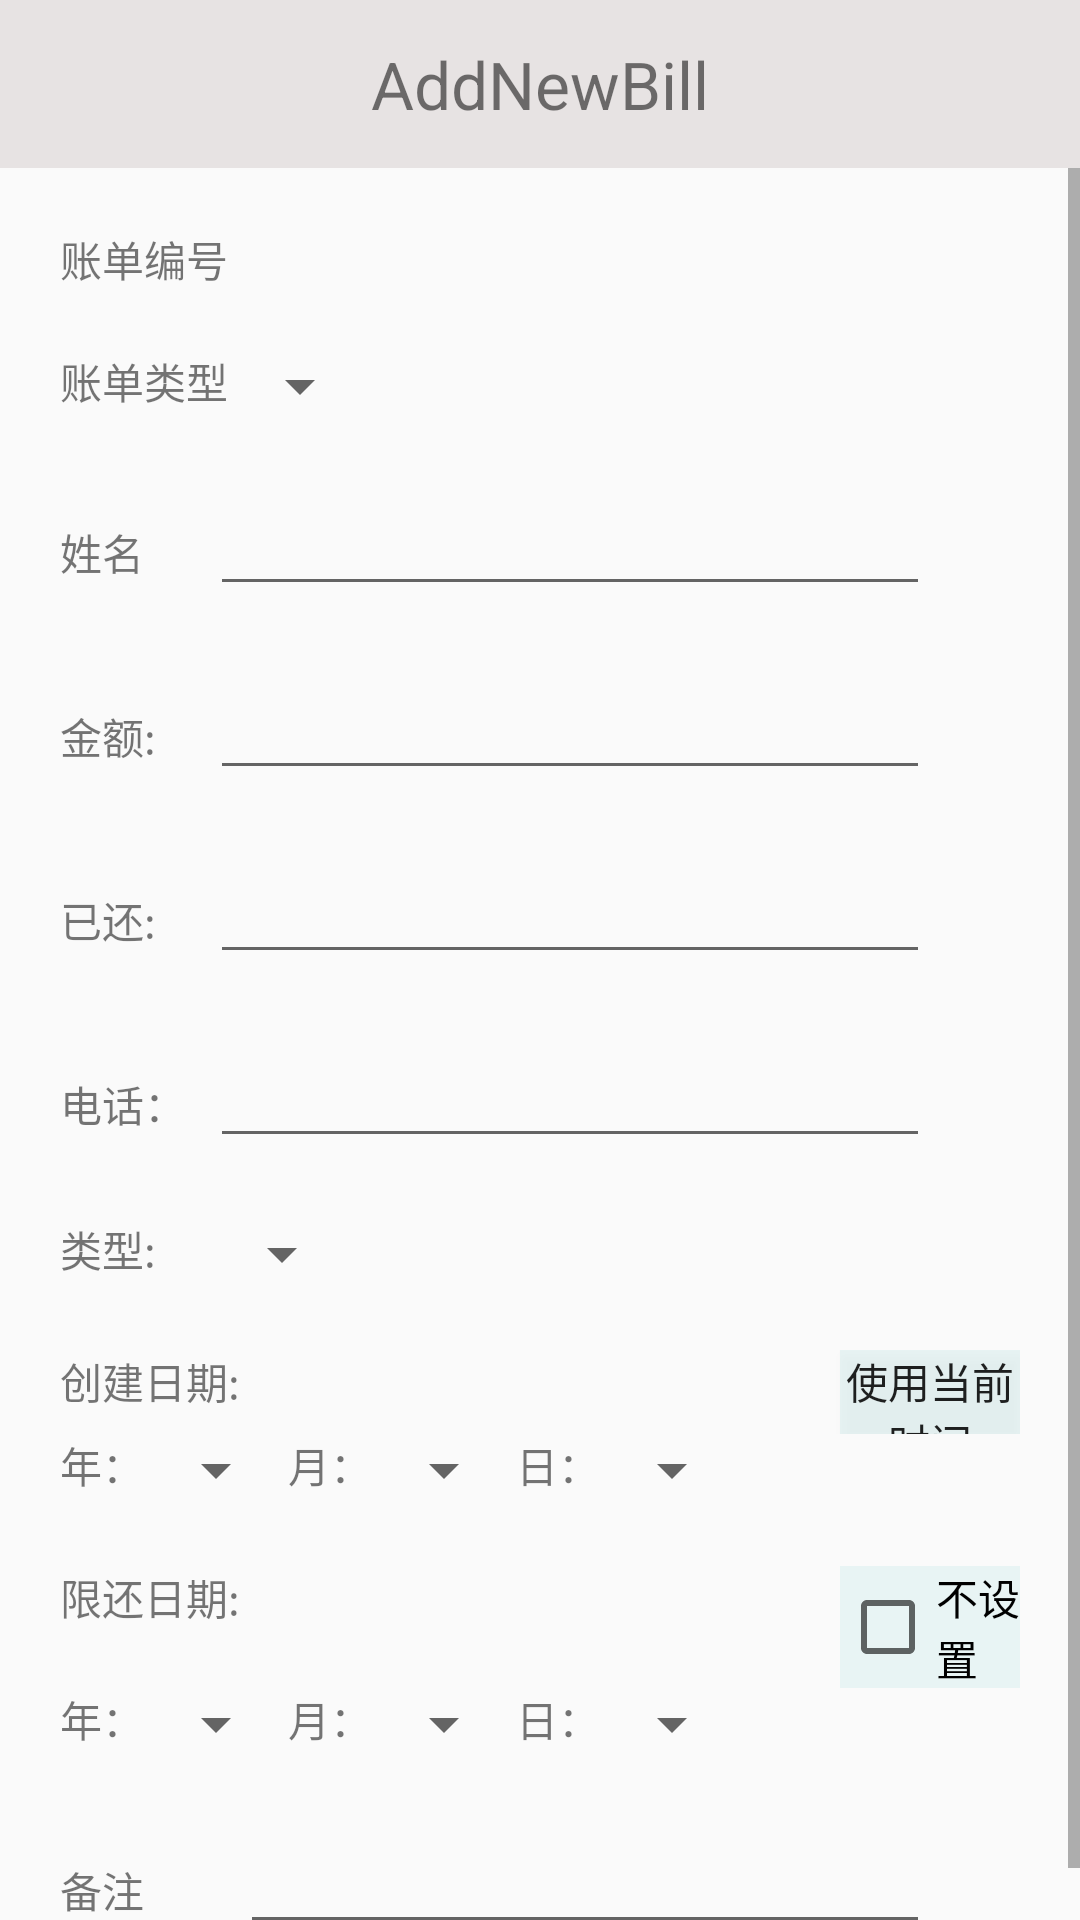

Layout XML and referenced resources for this Android screen:
<!-- AndroidManifest.xml: application theme AppTheme -->
<!-- res/layout/activity_add_bill.xml -->
<?xml version="1.0" encoding="utf-8"?>
<LinearLayout xmlns:android="http://schemas.android.com/apk/res/android"
    xmlns:app="http://schemas.android.com/apk/res-auto"
    xmlns:tools="http://schemas.android.com/tools"
    android:layout_width="match_parent"
    android:layout_height="match_parent"
    android:orientation="vertical"
    tools:context=".activitys.AddBillActivity">

    <android.support.v7.widget.Toolbar
        android:id="@+id/toolbar"
        android:layout_width="match_parent"
        android:layout_height="?attr/actionBarSize"
        android:background="#E7E3E3"
        android:theme="@style/Theme.AppCompat.Light"
        app:contentInsetStart="0dp"
        app:popupTheme="@style/Theme.AppCompat.Light"
        app:titleTextAppearance="@style/MenuTextStyle">

        <TextView
            android:id="@+id/title_text"
            android:layout_width="match_parent"
            android:layout_height="wrap_content"
            android:gravity="center"
            android:text="AddNewBill"
            android:textSize="22sp" />
    </android.support.v7.widget.Toolbar>

    <ScrollView
        android:layout_width="match_parent"
        android:layout_height="wrap_content">

        <LinearLayout
            android:layout_width="match_parent"
            android:layout_height="match_parent"
            android:layout_margin="10dp"
            android:orientation="vertical">

            <TextView
                android:id="@+id/add_id_text"
                android:layout_width="wrap_content"
                android:layout_height="wrap_content"
                android:layout_margin="10dp"
                android:text="账单编号" />

            <LinearLayout
                android:id="@+id/add_billType_layout"
                android:layout_width="match_parent"
                android:layout_height="wrap_content"
                android:layout_margin="10dp"
                android:orientation="horizontal">

                <TextView
                    android:layout_width="wrap_content"
                    android:layout_height="wrap_content"
                    android:text="账单类型" />

                <Spinner
                    android:id="@+id/add_billType_spinner"
                    android:layout_width="wrap_content"
                    android:layout_height="wrap_content"
                    android:layout_marginRight="30dp" />
            </LinearLayout>

            <LinearLayout
                android:layout_width="match_parent"
                android:layout_height="wrap_content"
                android:layout_margin="10dp"
                android:orientation="horizontal">

                <TextView
                    android:layout_width="50dp"
                    android:layout_height="wrap_content"
                    android:text="姓名" />

                <EditText
                    android:id="@+id/add_name_edit"
                    android:layout_width="match_parent"
                    android:layout_height="wrap_content"
                    android:layout_marginRight="30dp" />
            </LinearLayout>

            <LinearLayout
                android:layout_width="match_parent"
                android:layout_height="wrap_content"
                android:layout_margin="10dp"
                android:orientation="horizontal">

                <TextView
                    android:layout_width="50dp"
                    android:layout_height="wrap_content"
                    android:text="金额:" />

                <EditText
                    android:id="@+id/add_number_edit"
                    android:layout_width="match_parent"
                    android:layout_height="wrap_content"
                    android:layout_marginRight="30dp" />
            </LinearLayout>

            <LinearLayout
                android:id="@+id/add_returned_layout"
                android:layout_width="match_parent"
                android:layout_height="wrap_content"
                android:layout_margin="10dp"
                android:orientation="horizontal">

                <TextView
                    android:layout_width="50dp"
                    android:layout_height="wrap_content"
                    android:text="已还:" />

                <EditText
                    android:id="@+id/add_returned_edit"
                    android:layout_width="match_parent"
                    android:layout_height="wrap_content"
                    android:layout_marginRight="30dp" />
            </LinearLayout>

            <LinearLayout
                android:layout_width="match_parent"
                android:layout_height="wrap_content"
                android:layout_margin="10dp"
                android:orientation="horizontal">

                <TextView
                    android:layout_width="50dp"
                    android:layout_height="wrap_content"
                    android:text="电话：" />

                <EditText
                    android:id="@+id/add_tel_edit"
                    android:layout_width="match_parent"
                    android:layout_height="wrap_content"
                    android:layout_marginRight="30dp" />
            </LinearLayout>

            <LinearLayout
                android:layout_width="match_parent"
                android:layout_height="wrap_content"
                android:layout_margin="10dp"
                android:orientation="horizontal">

                <TextView
                    android:layout_width="50dp"
                    android:layout_height="wrap_content"
                    android:text="类型:" />

                <Spinner
                    android:id="@+id/add_type_spinner"
                    android:layout_width="wrap_content"
                    android:layout_height="wrap_content"></Spinner>
            </LinearLayout>


            <LinearLayout

                android:layout_width="match_parent"
                android:layout_height="wrap_content"
                android:layout_margin="10dp"
                android:orientation="vertical">

                <LinearLayout
                    android:layout_width="wrap_content"
                    android:layout_height="wrap_content">

                    <TextView
                        android:layout_width="60dp"
                        android:layout_height="wrap_content"
                        android:text="创建日期:" />

                    <Button
                        android:id="@+id/add_use_localtime"
                        android:layout_width="wrap_content"
                        android:layout_height="28dp"
                        android:layout_marginLeft="200dp"
                        android:background="#257ECECB"
                        android:text="使用当前时间" />
                </LinearLayout>

                <LinearLayout
                    android:layout_width="wrap_content"
                    android:layout_height="wrap_content"
                    android:orientation="horizontal">

                    <TextView
                        android:layout_width="wrap_content"
                        android:layout_height="wrap_content"
                        android:text="年：" />

                    <Spinner
                        android:id="@+id/add_year_spinner"
                        android:layout_width="wrap_content"
                        android:layout_height="wrap_content"></Spinner>

                    <TextView
                        android:layout_width="wrap_content"
                        android:layout_height="wrap_content"
                        android:text="月：" />

                    <Spinner
                        android:id="@+id/add_month_spinner"
                        android:layout_width="wrap_content"
                        android:layout_height="wrap_content"></Spinner>

                    <TextView
                        android:layout_width="wrap_content"
                        android:layout_height="wrap_content"
                        android:text="日：" />

                    <Spinner
                        android:id="@+id/add_day_spinner"
                        android:layout_width="wrap_content"
                        android:layout_height="wrap_content"></Spinner>

                </LinearLayout>
            </LinearLayout>

            <LinearLayout
                android:id="@+id/add_limitDate_layout"
                android:layout_width="match_parent"
                android:layout_height="wrap_content"
                android:layout_margin="10dp"
                android:orientation="vertical">

                <LinearLayout
                    android:layout_width="wrap_content"
                    android:layout_height="wrap_content"
                    android:orientation="horizontal">

                    <TextView
                        android:layout_width="60dp"
                        android:layout_height="wrap_content"
                        android:text="限还日期:" />


                    <CheckBox
                        android:id="@+id/add_checkbox"
                        android:layout_width="wrap_content"
                        android:layout_height="wrap_content"
                        android:layout_marginLeft="200dp"
                        android:background="#257ECECB"
                        android:text="不设置" />

                </LinearLayout>

                <LinearLayout
                    android:layout_width="wrap_content"
                    android:layout_height="wrap_content"
                    android:orientation="horizontal">

                    <TextView
                        android:layout_width="wrap_content"
                        android:layout_height="wrap_content"
                        android:text="年：" />

                    <Spinner
                        android:id="@+id/add_limit_year_spinner"
                        android:layout_width="wrap_content"
                        android:layout_height="wrap_content"></Spinner>

                    <TextView
                        android:layout_width="wrap_content"
                        android:layout_height="wrap_content"
                        android:text="月：" />

                    <Spinner
                        android:id="@+id/add_limit_month_spinner"
                        android:layout_width="wrap_content"
                        android:layout_height="wrap_content"></Spinner>

                    <TextView
                        android:layout_width="wrap_content"
                        android:layout_height="wrap_content"
                        android:text="日：" />

                    <Spinner
                        android:id="@+id/add_limit_day_spinner"
                        android:layout_width="wrap_content"
                        android:layout_height="wrap_content"></Spinner>
                </LinearLayout>
            </LinearLayout>


            <LinearLayout
                android:layout_width="match_parent"
                android:layout_height="wrap_content"
                android:layout_margin="10dp"
                android:orientation="horizontal">

                <TextView
                    android:layout_width="60dp"
                    android:layout_height="wrap_content"
                    android:text="备注" />

                <EditText
                    android:id="@+id/add_remark_edit"
                    android:layout_width="match_parent"
                    android:layout_height="wrap_content"
                    android:layout_marginRight="30dp" />
            </LinearLayout>
        </LinearLayout>
    </ScrollView>
</LinearLayout>
<!-- resources referenced by this layout -->
<resources>
  <style name="MenuTextStyle" parent="TextAppearance.AppCompat.Widget.ActionBar.Title">
          <item name="android:textColor">@android:color/white</item>
          <item name="android:textSize">18sp</item>
      </style>
  <style name="AppTheme" parent="Theme.AppCompat.Light.NoActionBar">
          
          <item name="colorPrimary">@color/colorPrimary</item>
          <item name="colorPrimaryDark">@color/colorPrimaryDark</item>
          <item name="colorAccent">@color/colorAccent</item>
      </style>
  <!-- not gathered from this repository: default colours our renderer supplied (Android Studio template values) -->
  <color name="colorPrimary">#FF6200EE</color>
  <color name="colorPrimaryDark">#FF3700B3</color>
  <color name="colorAccent">#FF03DAC5</color>
</resources>
